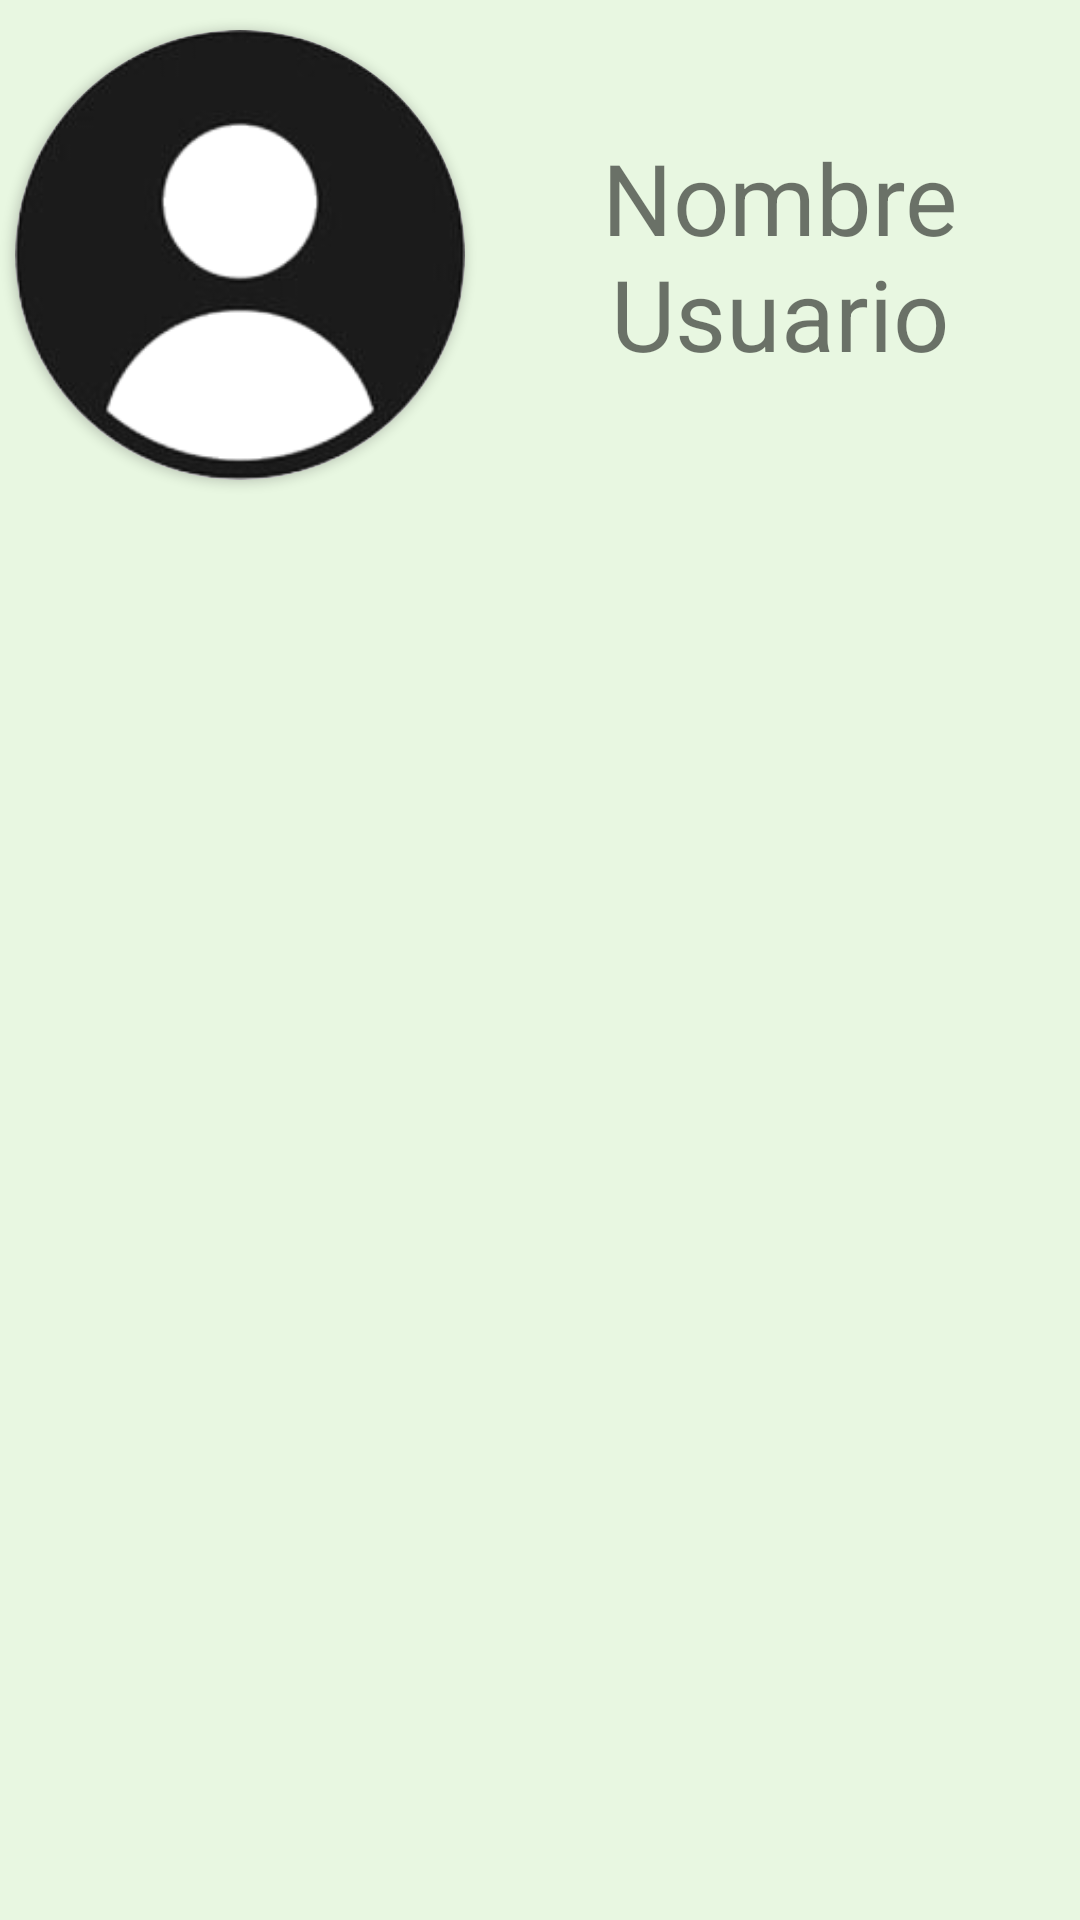

Reconstruct the res/layout file that produces this screen, plus the resources it refers to.
<!-- AndroidManifest.xml: application theme ProyectoFinal -->
<!-- res/layout/media_layout.xml -->
<?xml version="1.0" encoding="utf-8"?>
<androidx.constraintlayout.widget.ConstraintLayout xmlns:android="http://schemas.android.com/apk/res/android"
    xmlns:app="http://schemas.android.com/apk/res-auto"
    android:layout_width="match_parent"
    android:layout_height="wrap_content"
    android:background="?attr/background">

    <LinearLayout
        android:id="@+id/infoFriend"
        android:layout_width="match_parent"
        android:layout_height="wrap_content"
        android:gravity="center"
        app:layout_constraintTop_toTopOf="parent"
        app:layout_constraintStart_toStartOf="parent"
        app:layout_constraintEnd_toEndOf="parent">

        <androidx.cardview.widget.CardView
            android:id="@+id/fotoUsuario"
            android:layout_width="wrap_content"
            android:layout_height="wrap_content"
            android:layout_gravity="center"
            android:layout_marginVertical="10dp"
            android:layout_marginHorizontal="5dp"
            app:cardCornerRadius="100dp"
            app:cardElevation="2dp">

            <ImageView
                android:id="@+id/fotoUsuarioImg"
                android:layout_width="150dp"
                android:layout_height="150dp"
                android:src="@drawable/profile_default_negro"
                android:scaleType="centerCrop"/>

        </androidx.cardview.widget.CardView>

        <TextView
            android:id="@+id/nombre_amigo"
            android:layout_width="match_parent"
            android:layout_height="wrap_content"
            android:text="Nombre Usuario"
            android:textSize="33sp"
            android:textAlignment="center"/>

    </LinearLayout>

    <androidx.recyclerview.widget.RecyclerView
        android:id="@+id/recyclerView"
        android:layout_width="0dp"
        android:layout_height="wrap_content"
        android:orientation="vertical"
        app:layout_constraintTop_toBottomOf="@id/infoFriend"
        app:layout_constraintBottom_toBottomOf="parent"
        app:layout_constraintStart_toStartOf="parent"
        app:layout_constraintEnd_toEndOf="parent"/>

</androidx.constraintlayout.widget.ConstraintLayout>
<!-- resources referenced by this layout -->
<resources>
  <!-- drawable profile_default_negro: png bitmap (drawable, 25922 bytes) -->
  <style name="ProyectoFinal" parent="Theme.AppCompat.DayNight.NoActionBar">
          
          <item name="colorPrimary">@color/Primaria</item>
          <item name="colorPrimaryVariant">@color/VariantePrimaria</item>
          <item name="colorOnPrimary">@color/SobrePrimaria</item>
  
          <item name="colorSecondary">@color/Secundaria</item>
          <item name="colorSecondaryVariant">@color/VarianteSecundaria</item>
          <item name="colorOnSecondary">@color/SobreSecundaria</item>
  
          <item name="background">@color/FondoClaro</item>
          <item name="colorOnBackground">@color/SobreFondoClaro</item>
          
          <item name="itemBackground">@color/Primaria</item>
          <item name="itemIconTint">@color/Secundaria</item>
          <item name="itemTextColor">@color/Negro</item>
  
          <item name="colorTertiary">@color/GrisClaro</item>
  
          <item name="android:statusBarColor">?attr/colorPrimaryVariant</item>
      </style>
  <color name="Primaria">#92AA83</color>
  <color name="VariantePrimaria">#415137</color>
  <color name="SobrePrimaria">#55664D</color>
  <color name="Secundaria">#B084CC</color>
  <color name="VarianteSecundaria">#190933</color>
  <color name="SobreSecundaria">#665687</color>
  <color name="FondoClaro">#E8F7E1</color>
  <color name="SobreFondoClaro">#DEF4D4</color>
  <color name="Negro">#FF000000</color>
  <color name="GrisClaro">#D5D5D5</color>
</resources>
